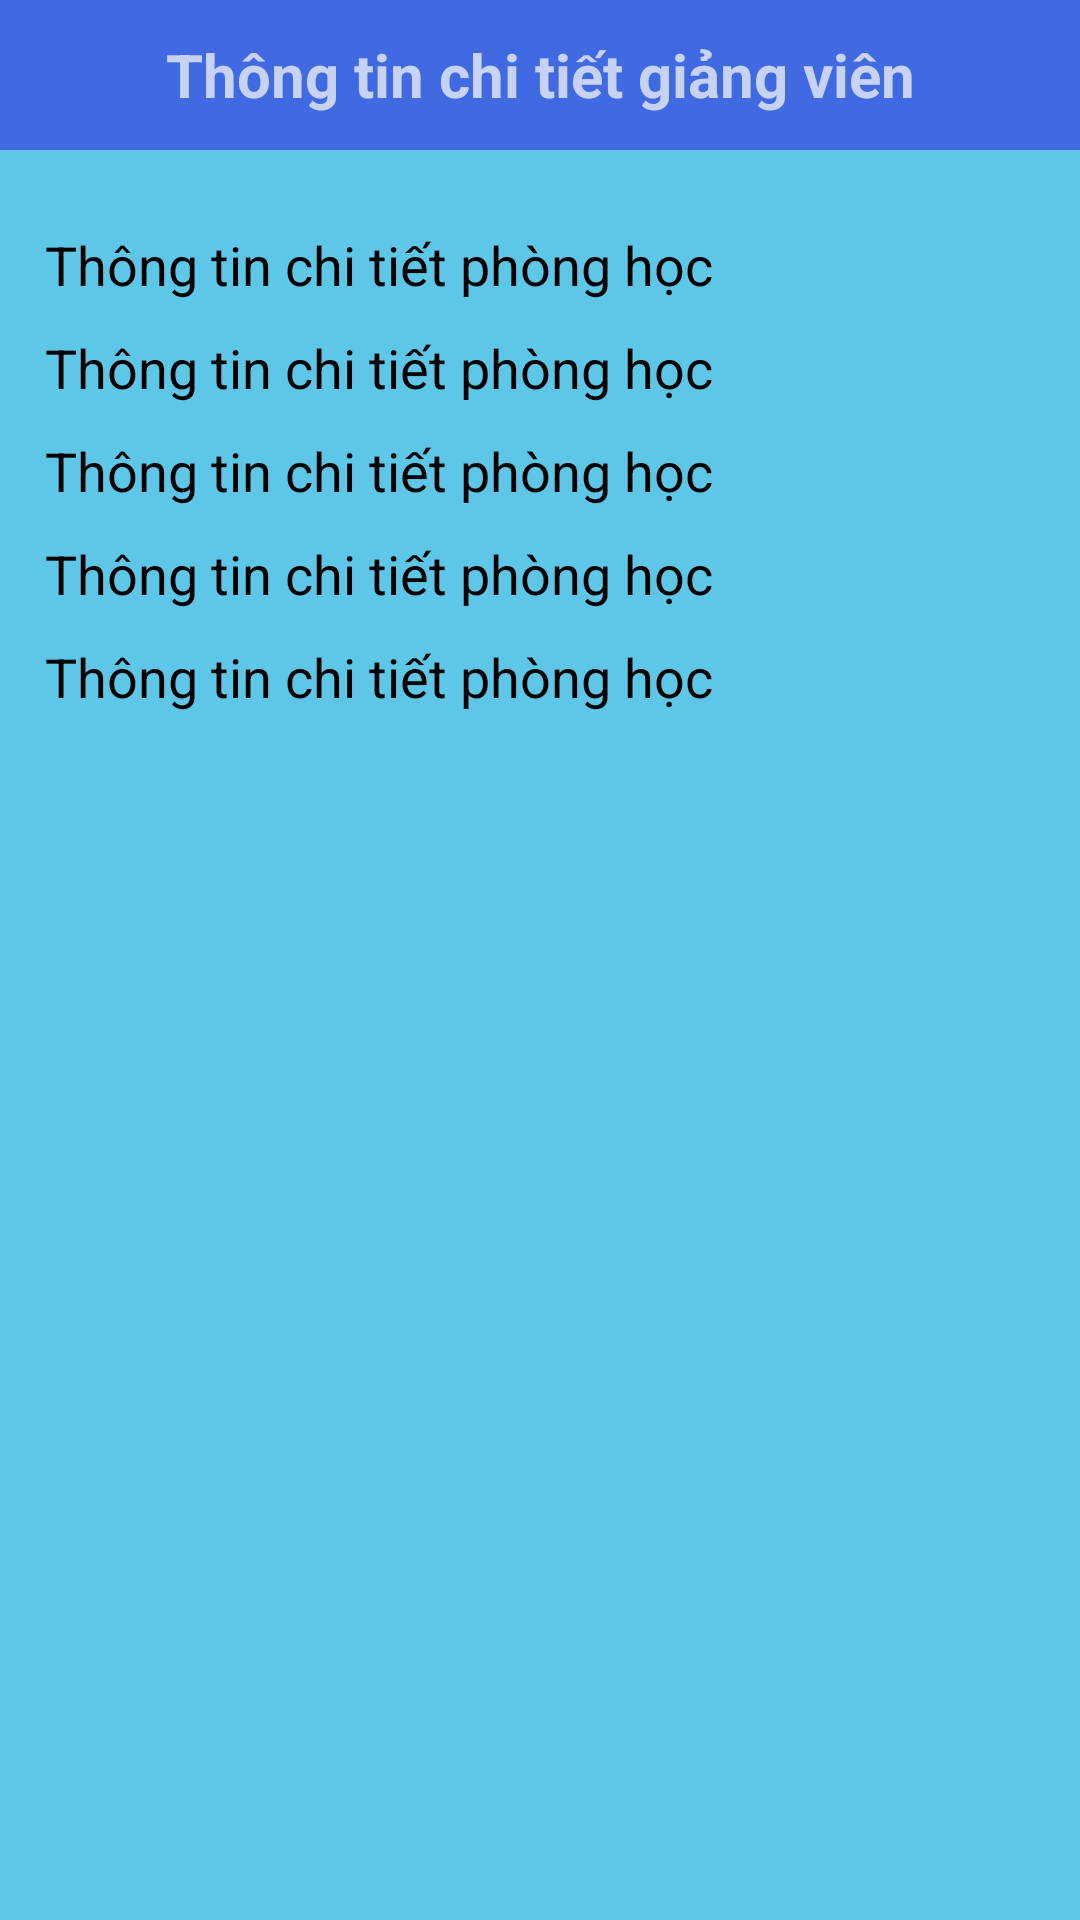

Produce the Android XML layout that renders to this screen, including the resource entries it uses.
<!-- AndroidManifest.xml: application theme Theme.AppCompat.NoActionBar -->
<!-- res/layout/activity_user_teacher_detail.xml -->
<?xml version="1.0" encoding="utf-8"?>
<LinearLayout xmlns:android="http://schemas.android.com/apk/res/android"
    xmlns:app="http://schemas.android.com/apk/res-auto"
    xmlns:tools="http://schemas.android.com/tools"
    android:layout_width="match_parent"
    android:layout_height="match_parent"
    android:orientation="vertical"
    android:background="@color/viewBackground"
    tools:context=".UserTeacherDetail">
    <LinearLayout
        android:layout_width="match_parent"
        android:orientation="vertical"
        android:layout_height="match_parent">
        
        <TextView
            android:id="@+id/textViewAccountDetails"
            android:layout_width="match_parent"
            android:layout_height="50dp"
            android:gravity="center"
            android:background="#4169E1"
            android:text="Thông tin chi tiết giảng viên"
            android:textSize="20sp"
            android:textStyle="bold"
            android:layout_marginBottom="16dp" />
        <TextView
            android:id="@+id/userTeacherId"
            android:layout_width="match_parent"
            android:layout_height="wrap_content"
            android:textColor="#000000"
            android:layout_marginLeft="15dp"
            android:text="Thông tin chi tiết phòng học"
            android:textSize="18dp"
            android:layout_marginTop="10dp"/>
        <TextView
            android:id="@+id/userTeacherName"
            android:layout_width="match_parent"
            android:layout_height="wrap_content"
            android:textColor="#000000"
            android:layout_marginLeft="15dp"
            android:text="Thông tin chi tiết phòng học"
            android:textSize="18dp"
            android:layout_marginTop="10dp"/>
        <TextView
            android:id="@+id/userTeacherEmail"
            android:layout_width="match_parent"
            android:layout_height="wrap_content"
            android:textColor="#000000"
            android:layout_marginLeft="15dp"
            android:text="Thông tin chi tiết phòng học"
            android:textSize="18dp"
            android:layout_marginTop="10dp"/>
        <TextView
            android:id="@+id/userTeacherPhone"
            android:layout_width="match_parent"
            android:layout_height="wrap_content"
            android:textColor="#000000"
            android:layout_marginLeft="15dp"
            android:text="Thông tin chi tiết phòng học"
            android:textSize="18dp"
            android:layout_marginTop="10dp"/>
        <TextView
            android:id="@+id/userTeacherSoLop"
            android:layout_width="match_parent"
            android:layout_height="wrap_content"
            android:textColor="#000000"
            android:layout_marginLeft="15dp"
            android:text="Thông tin chi tiết phòng học"
            android:textSize="18dp"
            android:layout_marginTop="10dp"/>

    </LinearLayout>
</LinearLayout>
<!-- resources referenced by this layout -->
<resources>
  <color name="viewBackground">#5EC6E7</color>
</resources>
